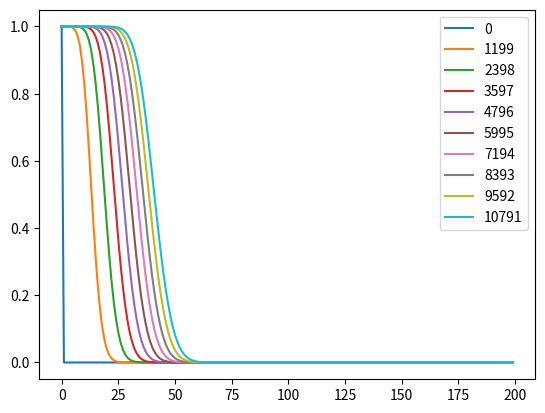

Source code (Python):
import numpy as np
import matplotlib.pyplot as plt


def velocity(K,nu,dp,rho,dx):
    
    u = K/nu*dp/(np.sum(rho)*dx)
    return u


K = 1e-11 # m²
nu = 0.1 # mPas
dp = 80000 # Pa

length = 0.2 # m
time = 120 # sec

dx = 0.001 # m
dt = 0.01 # sec

rho = np.zeros((int(time/dt), int(length/dx))) # Normierte Füllmenge 
rho[:,0] = 1 # Randbedingung



for n in range(len(rho[:,0])-2):
    u = velocity(K,nu,dp,rho[n],dx)
    stability = u*dt/dx
    print(stability)
    for i in range(1,len(rho[0,:])-1):
        
        rho[n+1,i] = rho[n,i] - stability*(rho[n,i]-rho[n,i-1])
        
        
g = 10
for m in range(g):
    c = int(len(rho[:,0])/g)-1
    
    plt.plot(rho[c*m], label=c*m)
    
plt.legend()